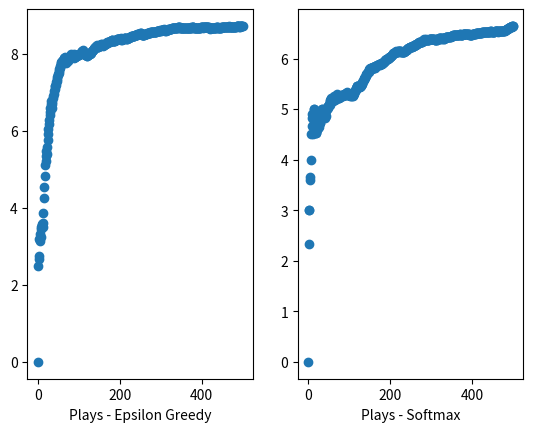

The script that saved this image:
import numpy as np
from scipy import stats
import random
import matplotlib.pyplot as plt

random.seed(42)
np.random.seed(42)
n = 10
probs = np.random.rand(n) #10 random probabilities for each arm
eps = .2

print(probs)

def get_reward(prob, n=10):
    reward = 0
    for i in range(n):
        if random.random() < prob:
            reward +=1
    return reward

print(np.mean([get_reward(0.7) for _ in range(2000)]))


def update_record(record,action,r):
    #compute the new average, at 0 index is the number of actions, at 1 index is the average 
    #current average * number of actions gets you the old total reward, add the new reward and divide by the number of actions + 1 to get the new average
    new_r = (record[action,0] * record[action,1] + r) / (record[action,0] + 1)
    record[action,0] += 1
    record[action,1] = new_r
    return record

def get_best_arm(record):
    arm_index = np.argmax(record[:,1],axis=0)
    return arm_index

record = np.zeros((n,2))
rewards = [0]
for i in range(500):
    if random.random() > eps:
        choice = get_best_arm(record)
    else:
        choice = np.random.randint(10)
    r = get_reward(probs[choice])
    record = update_record(record, choice,r)
    mean_reward = ((i + 1) * rewards[-1] + r)/ (i+2)
    rewards.append(mean_reward)

print(rewards)
fig, ax = plt.subplots(1,2)
ax[0].scatter(np.arange(len(rewards)),rewards)
ax[0].set_xlabel("Plays - Epsilon Greedy")

def softmax(av, tau=1.12):
    softm = np.exp(av / tau) / np.sum(np.exp(av / tau))
    return softm

x = np.arange(10)
print(x)
av = np.zeros(10)
p = softmax(av)
print(p) #since the av is all 0s, the distribution is uniform

record = np.zeros((n,2))
rewards = [0]
for i in range(500):
    p = softmax(record[:,1])
    choice = np.random.choice(np.array(n), p=p)
    r = get_reward(probs[choice])
    record = update_record(record, choice,r)
    mean_reward = ((i + 1) * rewards[-1] + r)/ (i+2)
    rewards.append(mean_reward)

print(rewards)
ax[1].scatter(np.arange(len(rewards)),rewards)
ax[1].set_xlabel("Plays - Softmax")
plt.show()

class ContextBandit:
    def __init__(self, arms:int ) -> None:
        self.arms = arms
        self.init_distributions(arms)
        self.update_state()
    
    def update_state(self):
        self.state = np.random.randint(0, self.arms)

    def init_distributions(self, arms:int):
        self.bandit_matrix = np.random.rand(arms,arms)
    
    def reward(self, prob):
        reward = 0
        for _ in range(self.arms):
            if random.random() < prob:
                reward += 1
        return reward

    def get_state (self):
        return self.state
    
    def get_reward(self, arm):
        return self.reward(self.bandit_matrix[self.get_state()][arm])
    
    def choose_arm(self,arm):
        reward = self.get_reward(arm)
        self.update_state()
        return reward

env = ContextBandit(arms=10)
state = env.get_state()
reward = env.choose_arm(1)
print(state, 'with reward:', reward)